Labelled photos from "data", an image-classification folder in zcsd/Multi_Classifier. The possible labels are: counter reinforcement, heel counter, heel cap, heel lining, lining, sockliner, sole, vamp.

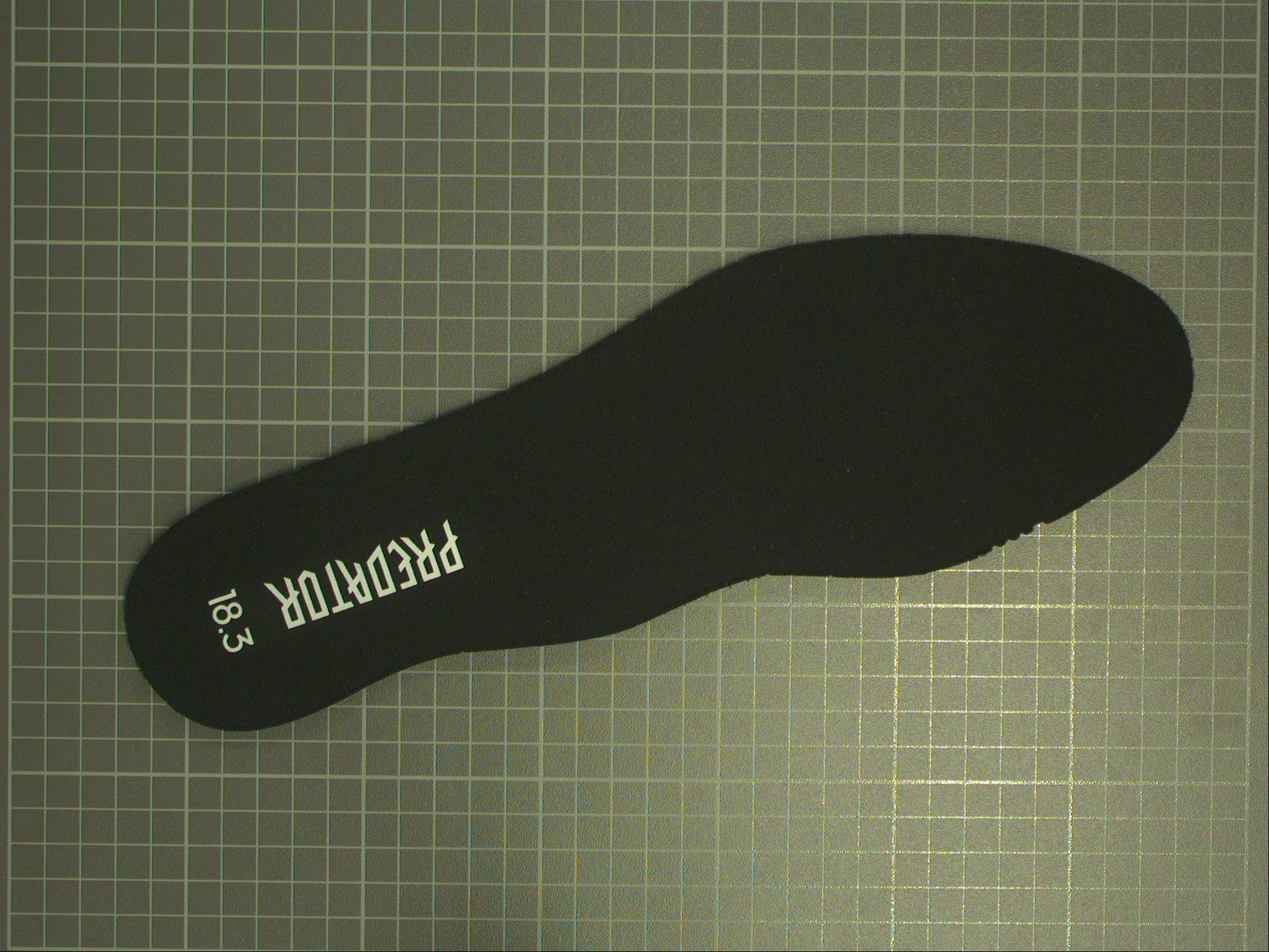
Label: sockliner

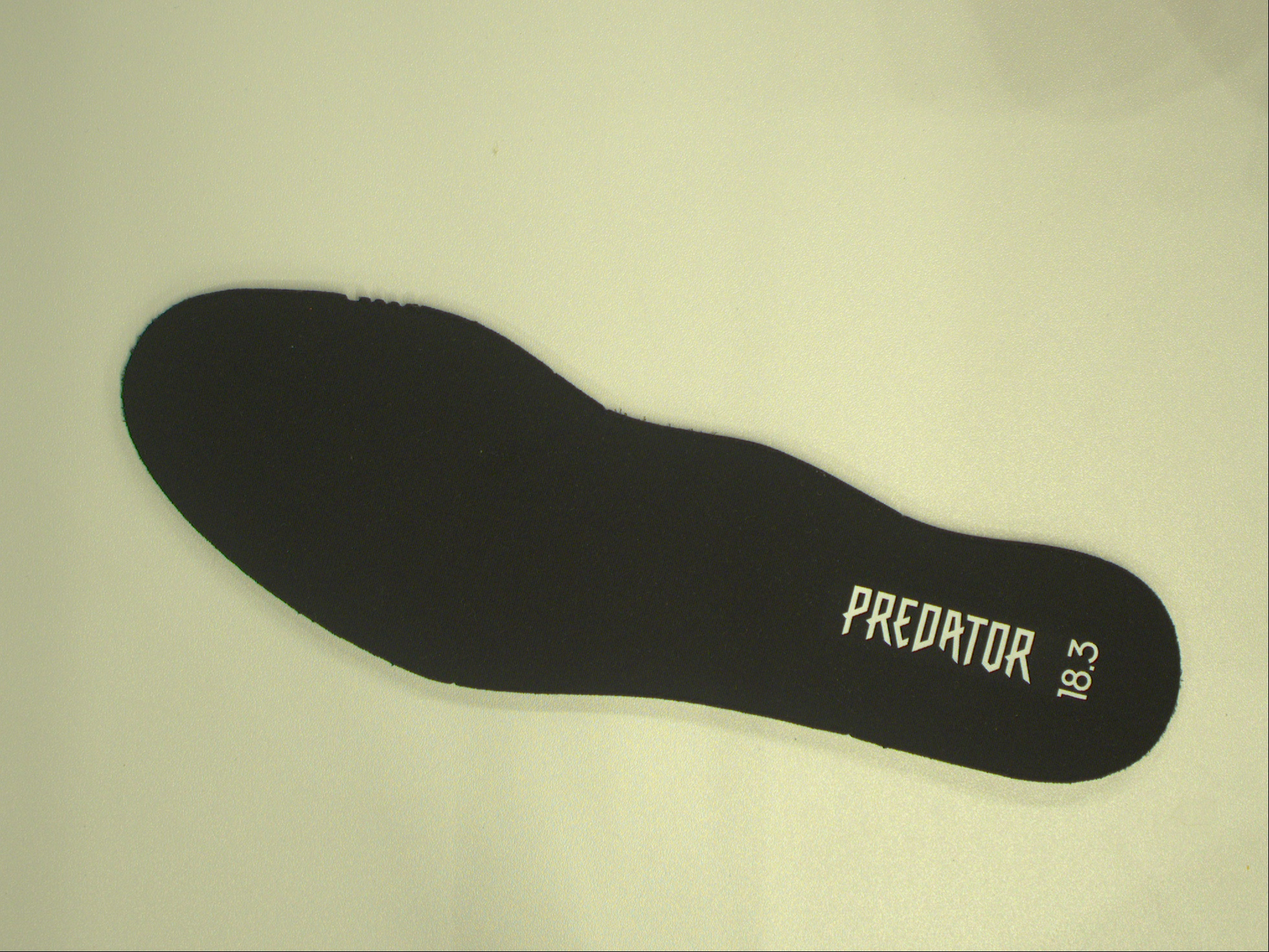
Label: lining

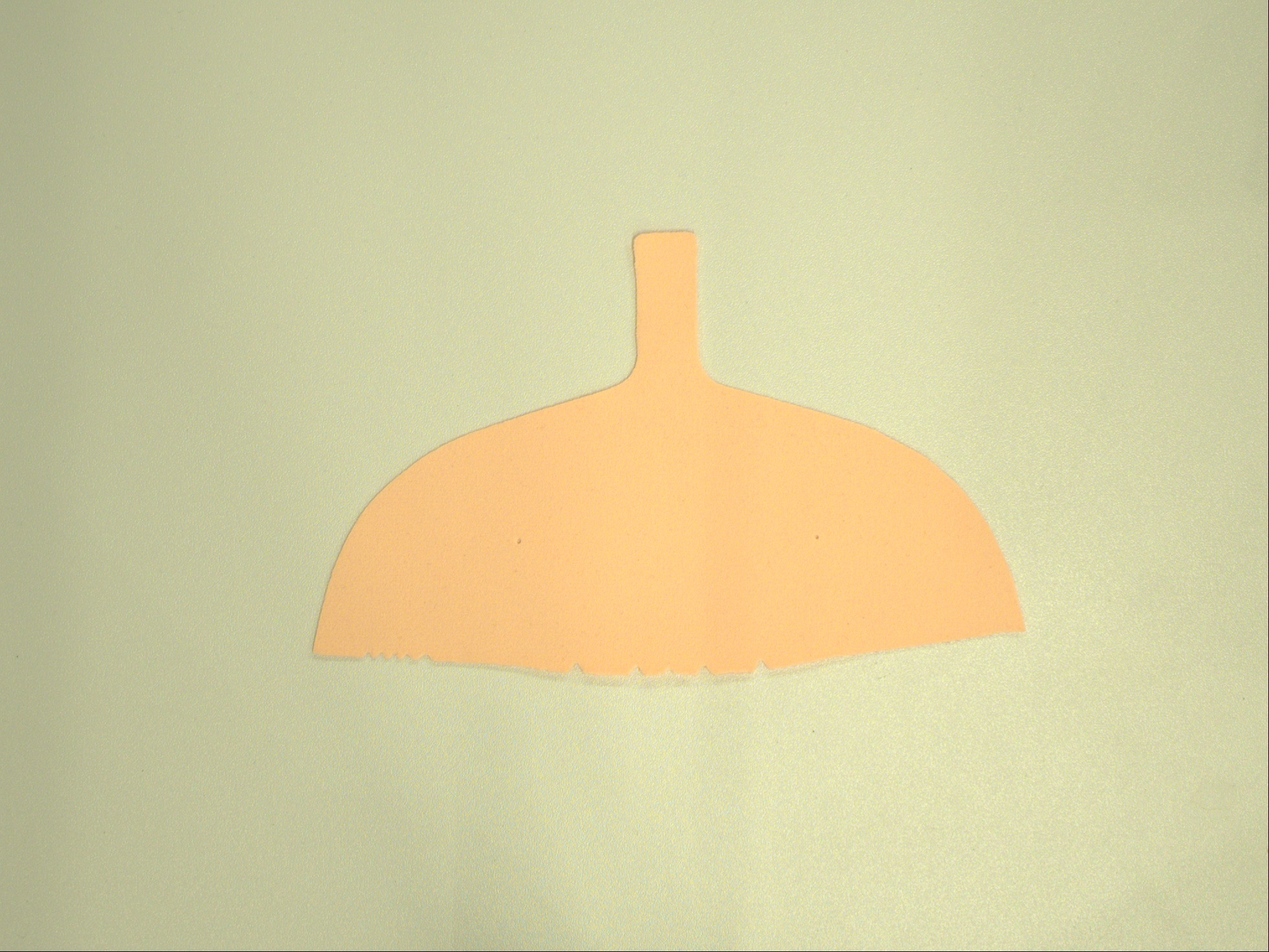
Label: heel lining

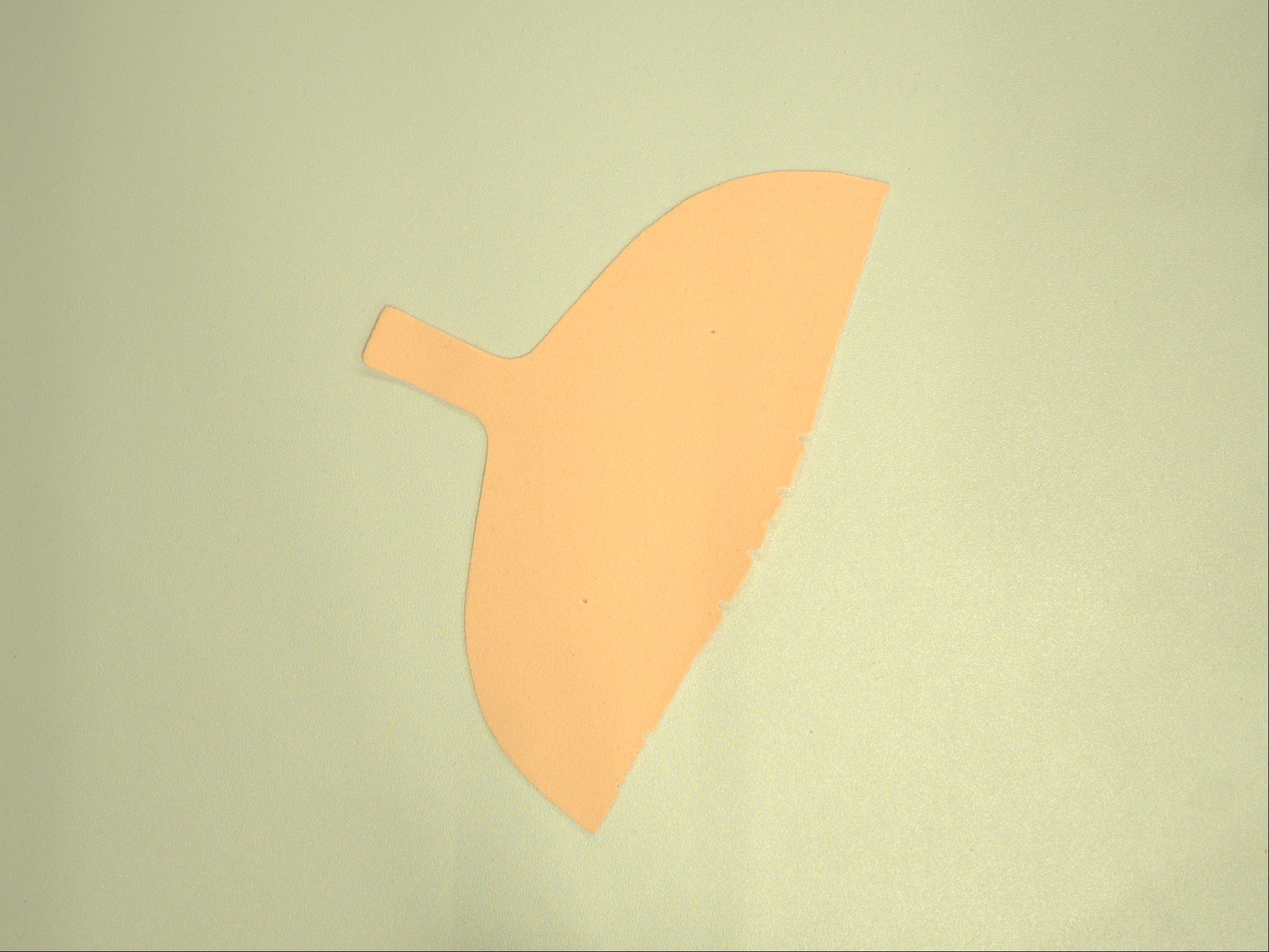
Label: counter reinforcement

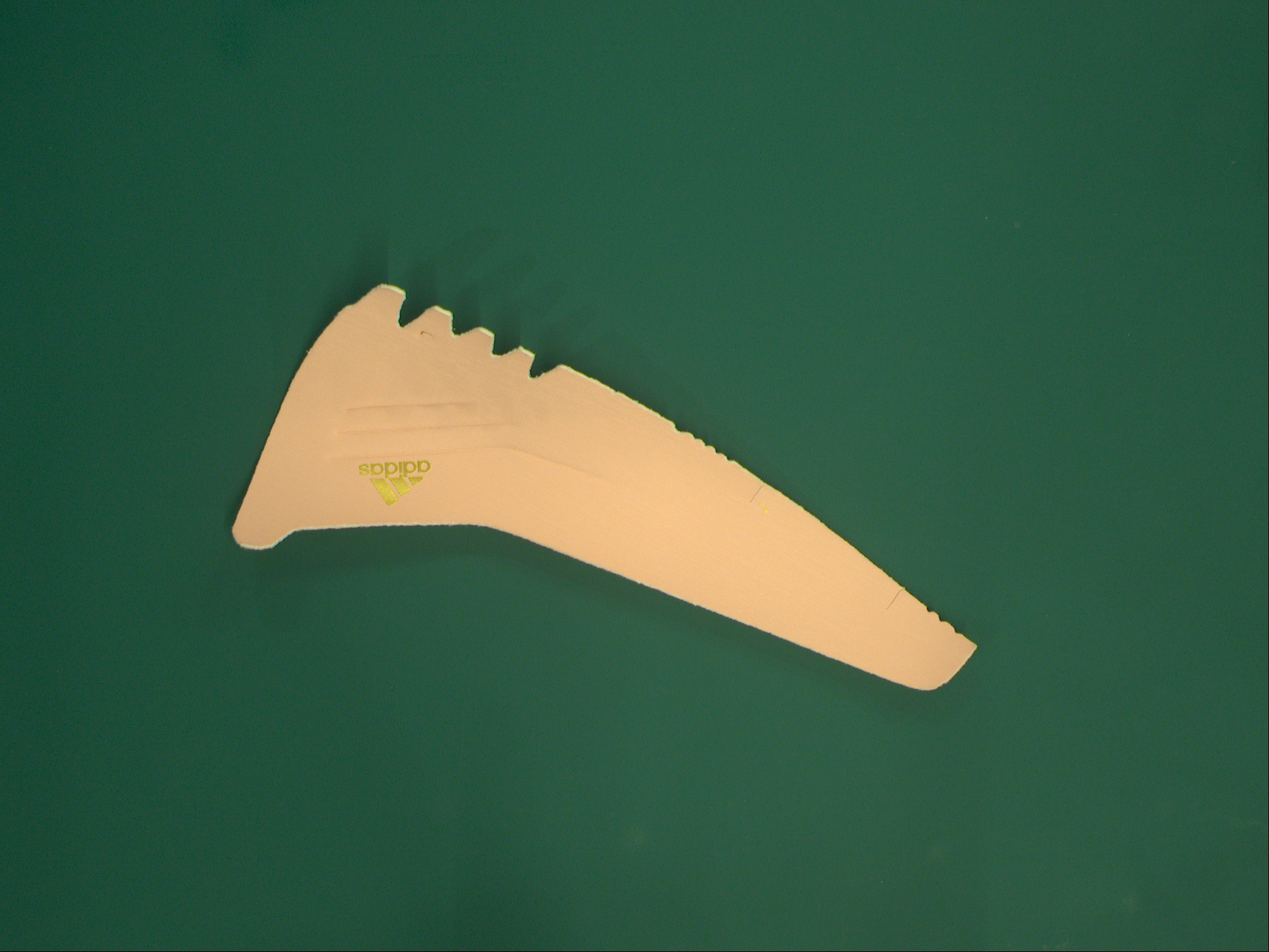
Label: heel counter

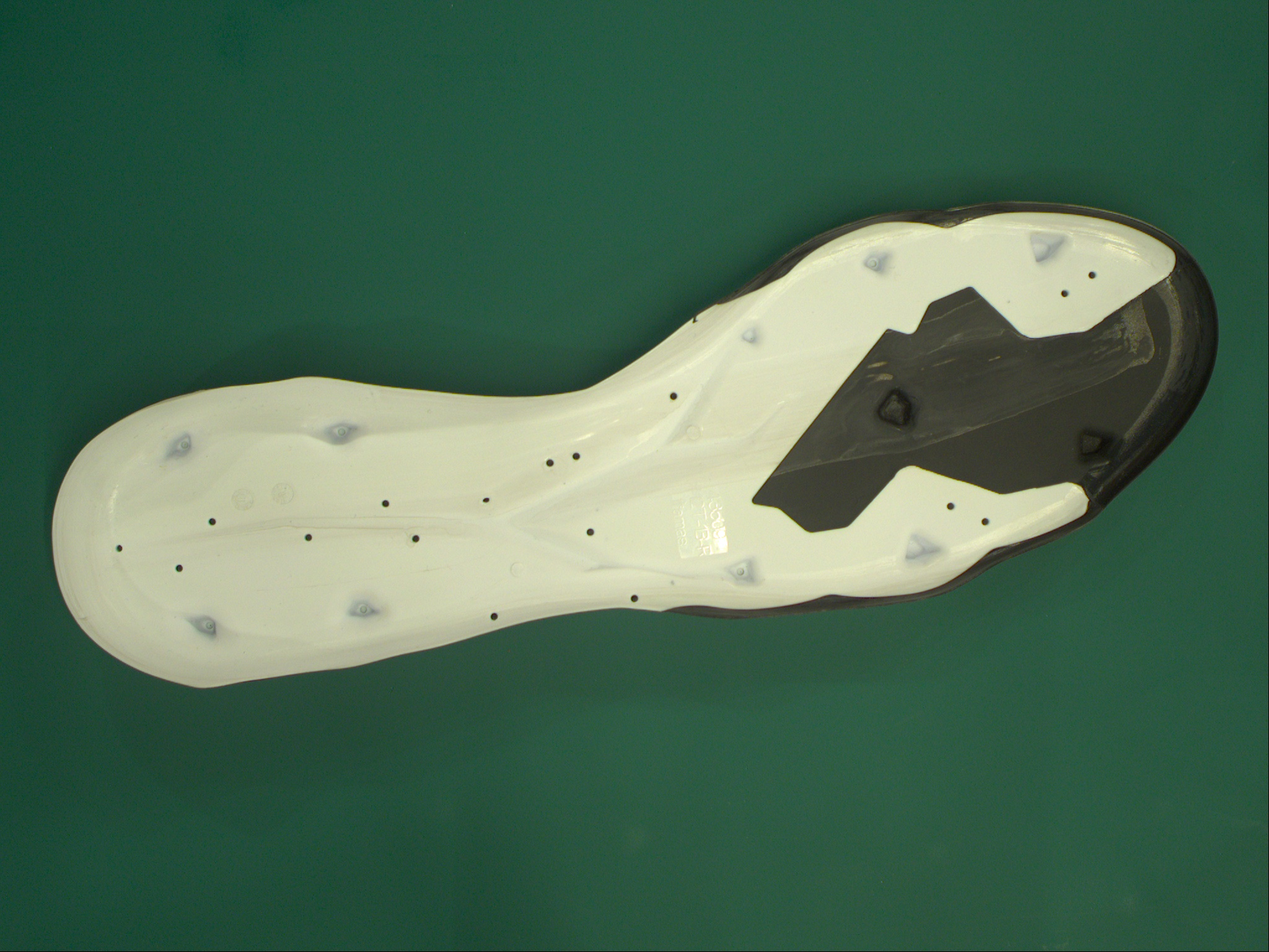
Label: sole
